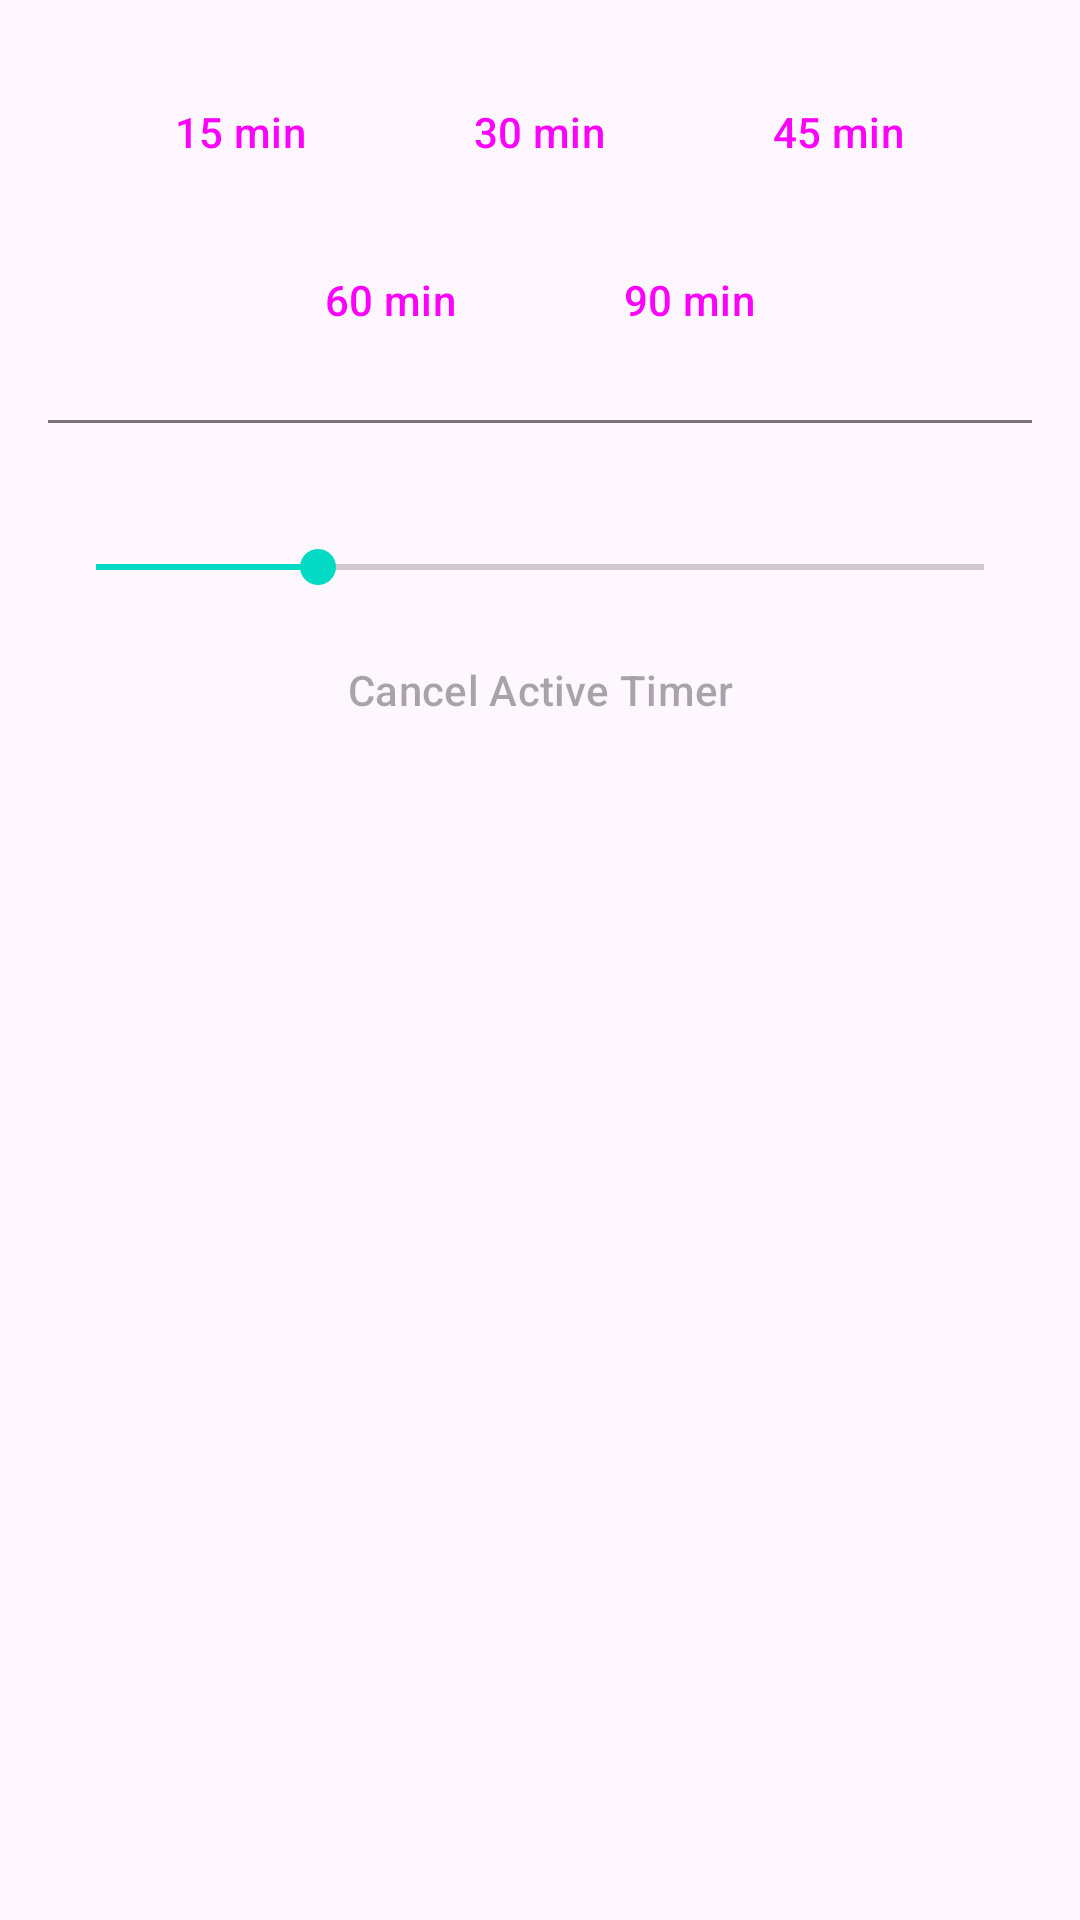

Reconstruct the res/layout file that produces this screen, plus the resources it refers to.
<!-- AndroidManifest.xml: application theme Theme.MusicPlayer -->
<!-- res/layout/dialog_sleep_timer.xml -->
<?xml version="1.0" encoding="utf-8"?>
<LinearLayout xmlns:android="http://schemas.android.com/apk/res/android"
    android:layout_width="match_parent"
    android:layout_height="wrap_content"
    android:orientation="vertical"
    android:padding="16dp">

    
    <LinearLayout
        android:layout_width="match_parent"
        android:layout_height="wrap_content"
        android:orientation="horizontal"
        android:gravity="center">

        <Button
            android:id="@+id/btn_15"
            style="@style/Widget.Material3.Button.OutlinedButton"
            android:layout_width="wrap_content"
            android:layout_height="wrap_content"
            android:layout_margin="4dp"
            android:text="15 min" />

        <Button
            android:id="@+id/btn_30"
            style="@style/Widget.Material3.Button.OutlinedButton"
            android:layout_width="wrap_content"
            android:layout_height="wrap_content"
            android:layout_margin="4dp"
            android:text="30 min" />

        <Button
            android:id="@+id/btn_45"
            style="@style/Widget.Material3.Button.OutlinedButton"
            android:layout_width="wrap_content"
            android:layout_height="wrap_content"
            android:layout_margin="4dp"
            android:text="45 min" />

    </LinearLayout>

    
    <LinearLayout
        android:layout_width="match_parent"
        android:layout_height="wrap_content"
        android:orientation="horizontal"
        android:gravity="center">

        <Button
            android:id="@+id/btn_60"
            style="@style/Widget.Material3.Button.OutlinedButton"
            android:layout_width="wrap_content"
            android:layout_height="wrap_content"
            android:layout_margin="4dp"
            android:text="60 min" />

        <Button
            android:id="@+id/btn_90"
            style="@style/Widget.Material3.Button.OutlinedButton"
            android:layout_width="wrap_content"
            android:layout_height="wrap_content"
            android:layout_margin="4dp"
            android:text="90 min" />

    </LinearLayout>

    
    <View
        android:layout_width="match_parent"
        android:layout_height="1dp"
        android:layout_marginTop="12dp"
        android:layout_marginBottom="12dp"
        android:background="?attr/colorOutline" />

    
    <TextView
        android:id="@+id/tv_custom_minutes"
        android:layout_width="match_parent"
        android:layout_height="wrap_content"
        android:gravity="center"
        android:textAppearance="?attr/textAppearanceBodyMedium" />

    <SeekBar
        android:id="@+id/seekbar_custom"
        android:layout_width="match_parent"
        android:layout_height="wrap_content"
        android:layout_marginTop="8dp"
        android:max="120"
        android:progress="30" />

    
    <Button
        android:id="@+id/btn_cancel_timer"
        style="@style/Widget.Material3.Button.TextButton"
        android:layout_width="wrap_content"
        android:layout_height="wrap_content"
        android:layout_gravity="center"
        android:layout_marginTop="8dp"
        android:enabled="false"
        android:text="@string/sleep_timer_cancel_active" />

</LinearLayout>
<!-- resources referenced by this layout -->
<resources>
  <string name="sleep_timer_cancel_active">Cancel Active Timer</string>
  <style name="Theme.MusicPlayer" parent="Theme.Material3.DayNight.NoActionBar">
          <item name="colorPrimary">@color/purple_500</item>
          <item name="colorPrimaryVariant">@color/purple_700</item>
          <item name="colorOnPrimary">@color/white</item>
          <item name="colorSecondary">@color/teal_200</item>
          <item name="colorOnSecondary">@color/black</item>
      </style>
  <!-- not gathered from this repository: default colours our renderer supplied (Android Studio template values) -->
  <color name="purple_500">#FF6200EE</color>
  <color name="purple_700">#FF3700B3</color>
  <color name="teal_200">#FF03DAC5</color>
  <color name="black">#FF000000</color>
  <color name="white">#FFFFFFFF</color>
</resources>
